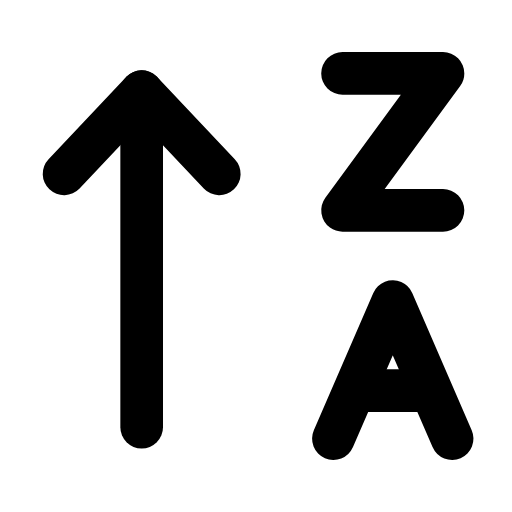
t = 0.00 s
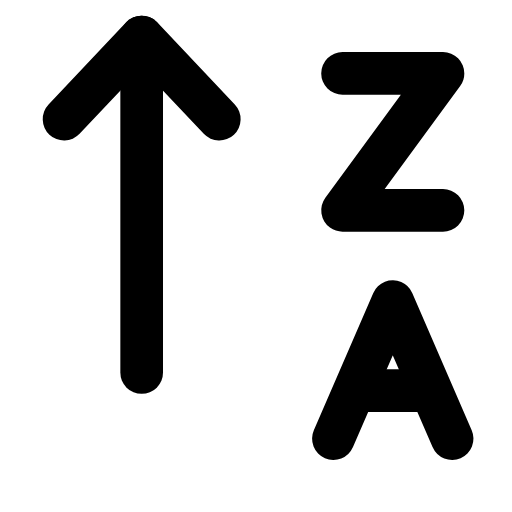
t = 0.23 s
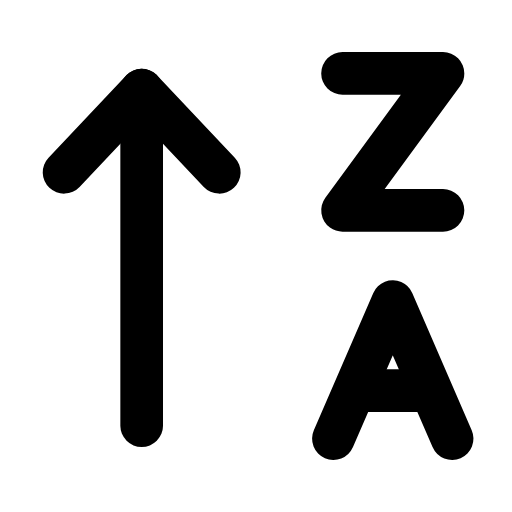
t = 0.49 s
t = 0.68 s: frame unchanged from t = 0.00 s, image omitted
t = 1.09 s: frame unchanged from t = 0.00 s, image omitted
t = 1.29 s: frame unchanged from t = 0.00 s, image omitted

The animated SVG that drew these frames (rendered in a browser with its animation timeline set to each time). Animation: 1 SMIL element (animateTransform=1); one cycle of 1.50 s, repeats indefinitely.

<svg xmlns="http://www.w3.org/2000/svg" width="24" height="24" viewBox="0 0 24 24" fill="none"><g transform="translate(-0.849 -0.84) scale(1.07)"><g><animateTransform attributeName="transform" type="translate" values="0 0;0 -2.4;0 0;0 0" keyTimes="0;0.2;0.45;1" dur="1.5s" repeatCount="indefinite" calcMode="spline" keySplines="0.16 1 0.3 1;0.16 1 0.3 1;0.16 1 0.3 1"/><line stroke="currentColor" stroke-width="1.869" stroke-linecap="round" stroke-linejoin="round" fill="none" x1="7" x2="7" y1="19.5" y2="4.8"></line><path stroke="currentColor" stroke-width="1.869" stroke-linecap="round" stroke-linejoin="round" fill="none" d="M3.6 8.4L7 4.8L10.4 8.4"></path></g><path stroke="currentColor" stroke-width="1.869" stroke-linecap="round" stroke-linejoin="round" fill="none" d="M15.8 4L20.2 4L15.8 10L20.2 10"></path><path stroke="currentColor" stroke-width="1.869" stroke-linecap="round" stroke-linejoin="round" fill="none" d="M15.4 20L18 14L20.6 20"></path><line stroke="currentColor" stroke-width="1.869" stroke-linecap="round" stroke-linejoin="round" fill="none" x1="16.5" x2="19.5" y1="17.9" y2="17.9"></line></g></svg>
